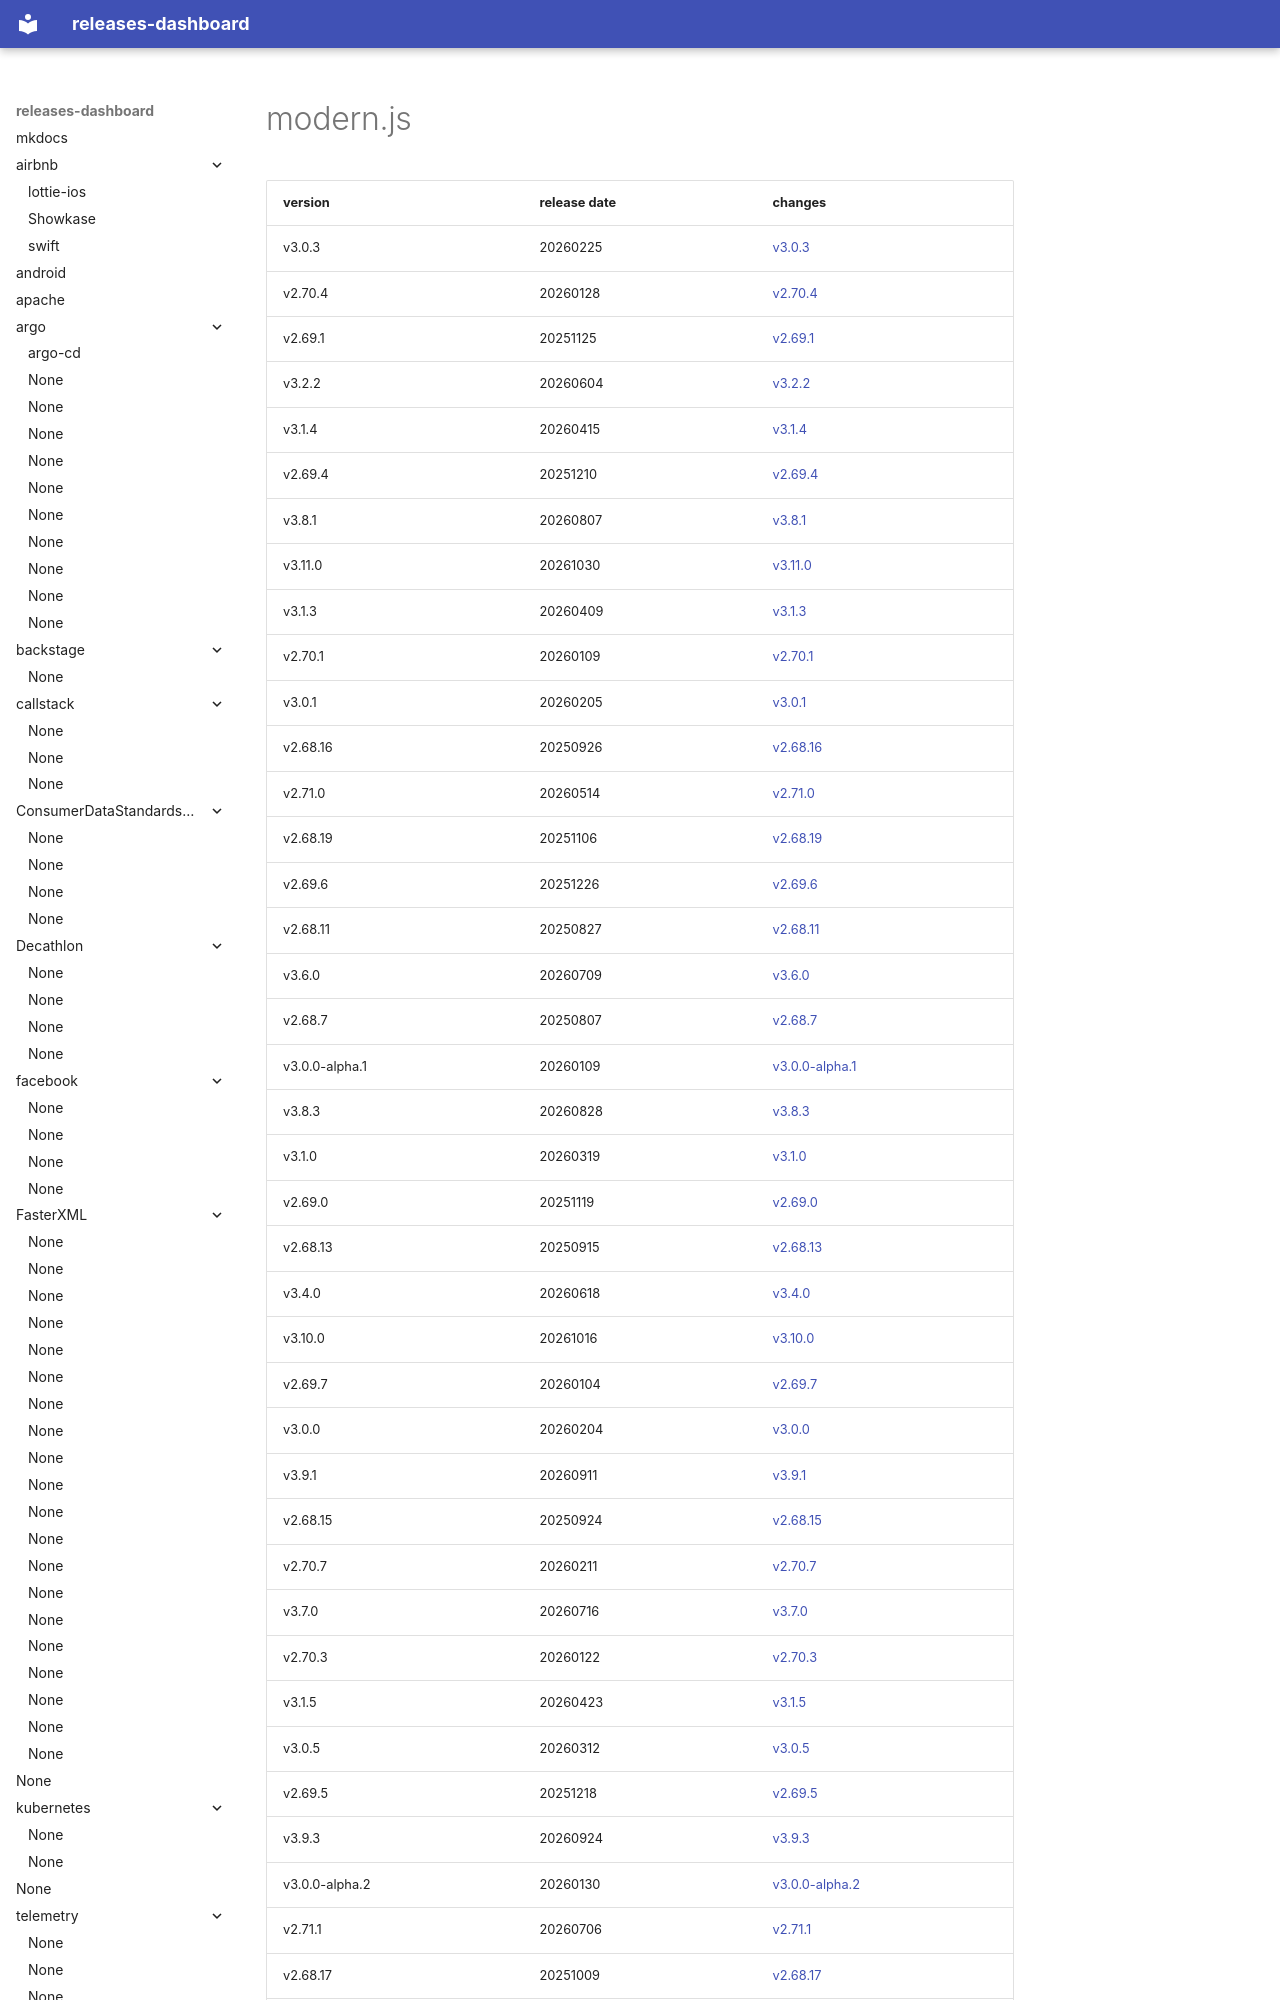

repository: rock-hu/releases-dashboard · page: web-infra-dev/modern.js/index.html · generator: mkdocs

# modern.js	


|version|release date|changes|
|---|---|---|
|v3.0.3|20260225|[v3.0.3](./v3.0.3-20260225.md)|
|v2.70.4|20260128|[v2.70.4](./v2.70.4-20260128.md)|
|v2.69.1|20251125|[v2.69.1](./v2.69.1-20251125.md)|
|v3.2.2|20260604|[v3.2.2](./v3.2.2-20260604.md)|
|v3.1.4|20260415|[v3.1.4](./v3.1.4-20260415.md)|
|v2.69.4|20251210|[v2.69.4](./v2.69.4-20251210.md)|
|v3.8.1|20260807|[v3.8.1](./v3.8.1-20260807.md)|
|v3.11.0|20261030|[v3.11.0](./v3.11.0-20261030.md)|
|v3.1.3|20260409|[v3.1.3](./v3.1.3-20260409.md)|
|v2.70.1|20260109|[v2.70.1](./v2.70.1-20260109.md)|
|v3.0.1|20260205|[v3.0.1](./v3.0.1-20260205.md)|
|v2.68.16|20250926|[v2.68.16](./v2.68.16-20250926.md)|
|v2.71.0|20260514|[v2.71.0](./v2.71.0-20260514.md)|
|v2.68.19|20251106|[v2.68.19](./v2.68.19-20251106.md)|
|v2.69.6|20251226|[v2.69.6](./v2.69.6-20251226.md)|
|v2.68.11|20250827|[v2.68.11](./v2.68.11-20250827.md)|
|v3.6.0|20260709|[v3.6.0](./v3.6.0-20260709.md)|
|v2.68.7|20250807|[v2.68.7](./v2.68.7-20250807.md)|
|v3.0.0-alpha.1|20260109|[v3.0.0-alpha.1](./v3.0.0-alpha.1-20260109.md)|
|v3.8.3|20260828|[v3.8.3](./v3.8.3-20260828.md)|
|v3.1.0|20260319|[v3.1.0](./v3.1.0-20260319.md)|
|v2.69.0|20251119|[v2.69.0](./v2.69.0-20251119.md)|
|v2.68.13|20250915|[
